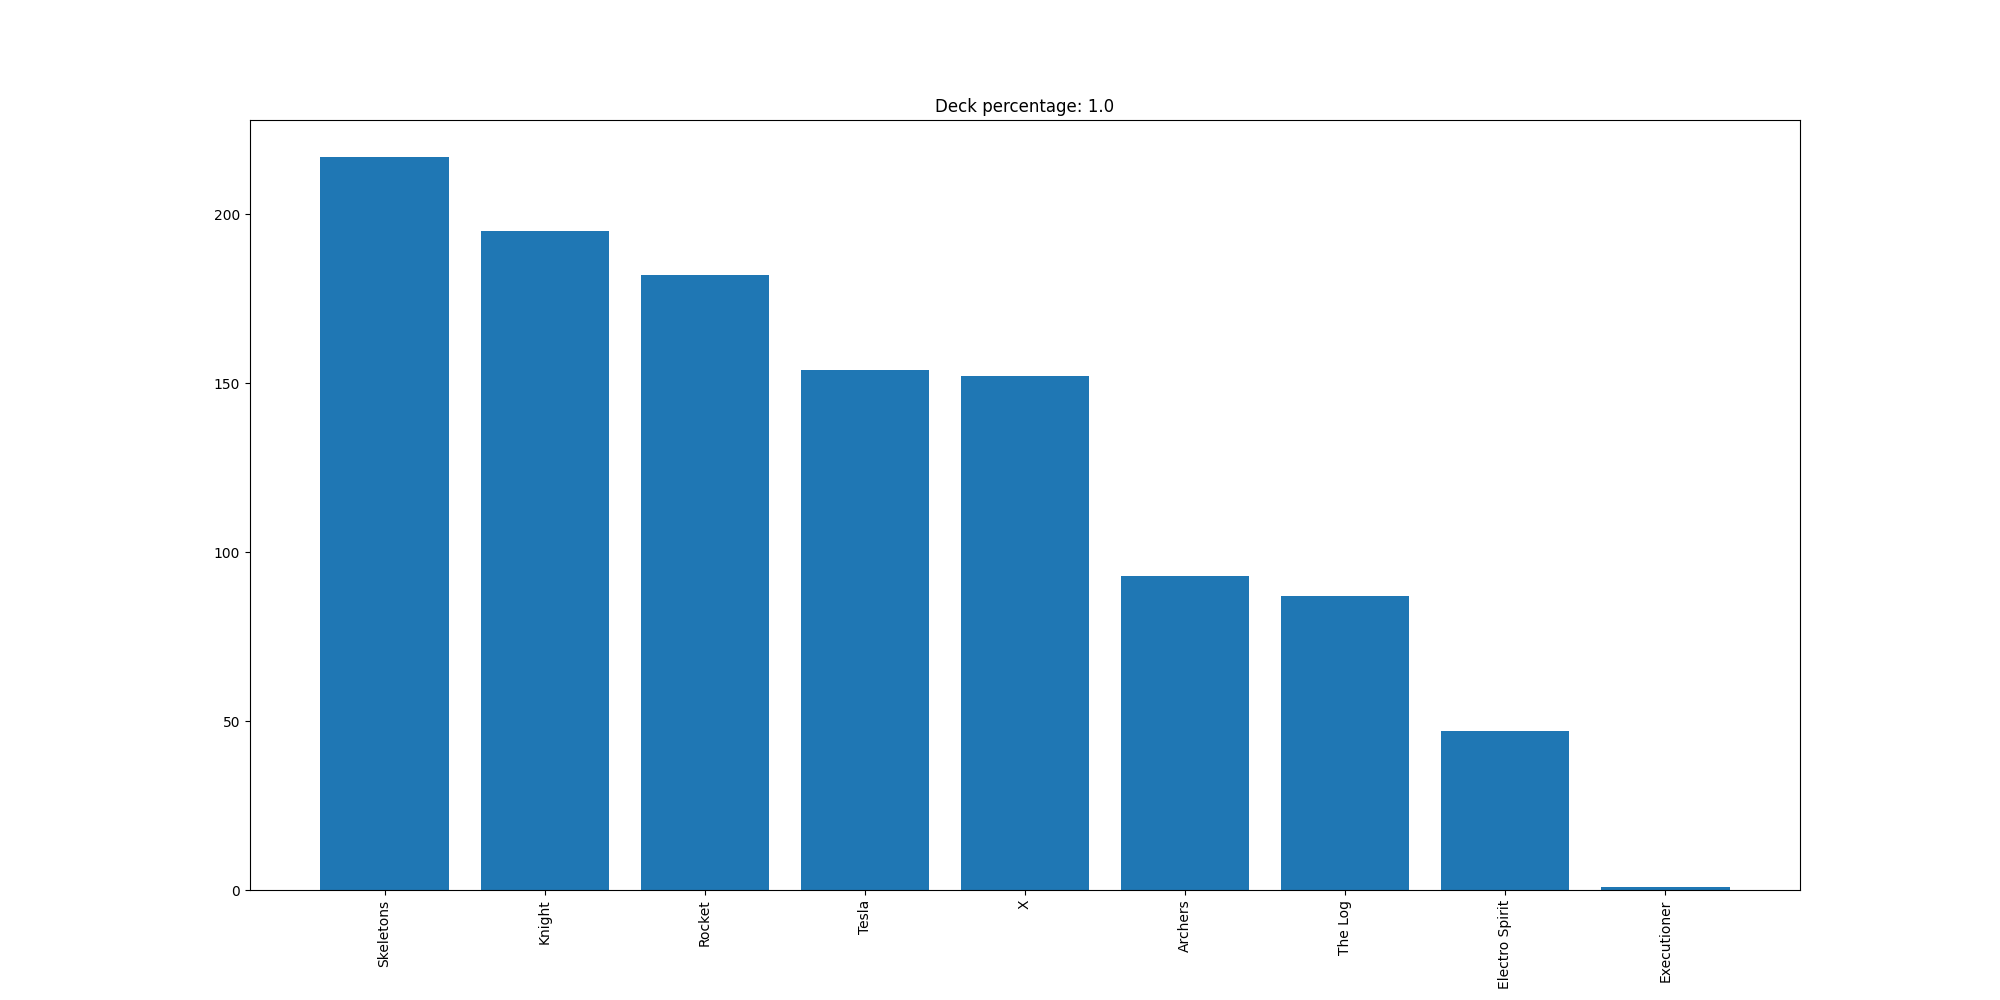

Data behind this chart, as committed beside it:
Skeletons, 217
Knight, 195
Rocket, 182
Tesla, 154
X, 152
Archers, 93
The Log, 87
Electro Spirit, 47
Executioner, 1
